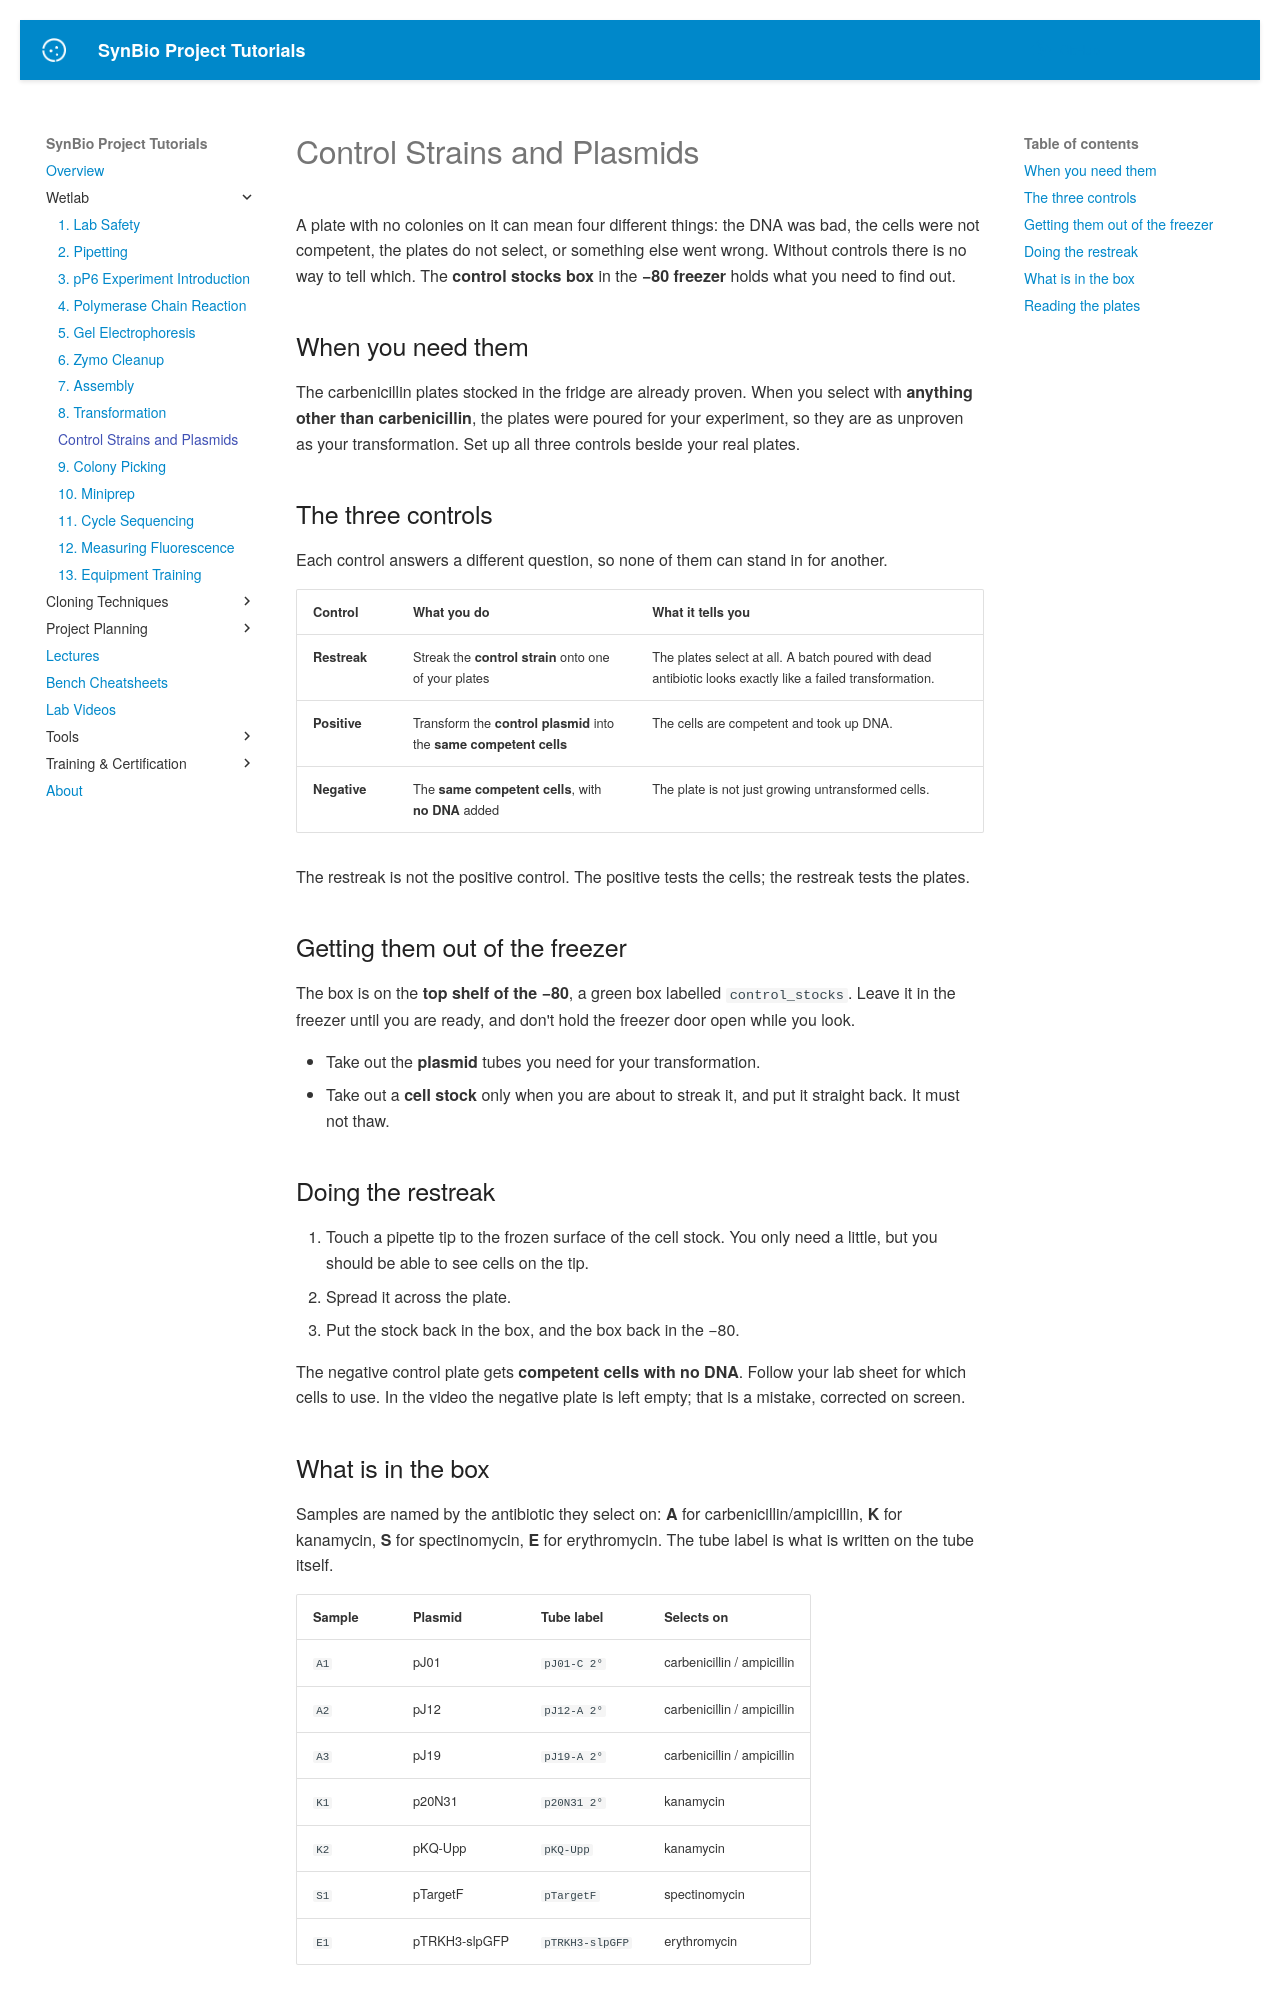

repository: UCB-BioE-Anderson-Lab/cloning-tutorials · page: wetlab/controls/index.html · generator: mkdocs

# Control Strains and Plasmids

A plate with no colonies on it can mean four different things: the DNA was bad, the cells were
not competent, the plates do not select, or something else went wrong. Without controls there is
no way to tell which. The **control stocks box** in the **−80 freezer** holds what you need to
find out.

<div class="lab-video" data-video="controls"></div>

## When you need them

The carbenicillin plates stocked in the fridge are already proven. When you select with
**anything other than carbenicillin**, the plates were poured for your experiment, so they are as
unproven as your transformation. Set up all three controls beside your real plates.

## The three controls

Each control answers a different question, so none of them can stand in for another.

| Control | What you do | What it tells you |
|---|---|---|
| **Restreak** | Streak the **control strain** onto one of your plates | The plates select at all. A batch poured with dead antibiotic looks exactly like a failed transformation. |
| **Positive** | Transform the **control plasmid** into the **same competent cells** | The cells are competent and took up DNA. |
| **Negative** | The **same competent cells**, with **no DNA** added | The plate is not just growing untransformed cells. |

The restreak is not the positive control. The positive tests the cells; the restreak tests the
plates.

## Getting them out of the freezer

The box is on the **top shelf of the −80**, a green box labelled `control_stocks`. Leave it in the
freezer until you are ready, and don't hold the freezer door open while you look.

- Take out the **plasmid** tubes you need for your transformation.
- Take out a **cell stock** only when you are about to streak it, and put it straight back. It must
  not thaw.

## Doing the restreak

1. Touch a pipette tip to the frozen surface of the cell stock. You only need a little, but you
   should be able to see cells on the tip.
2. Spread it across the plate.
3. Put the stock back in the box, and the box back in the −80.

The negative control plate gets **competent cells with no DNA**. Follow your lab sheet for which
cells to use. In the video the negative plate is left empty; that is a mistake, corrected on
screen.
